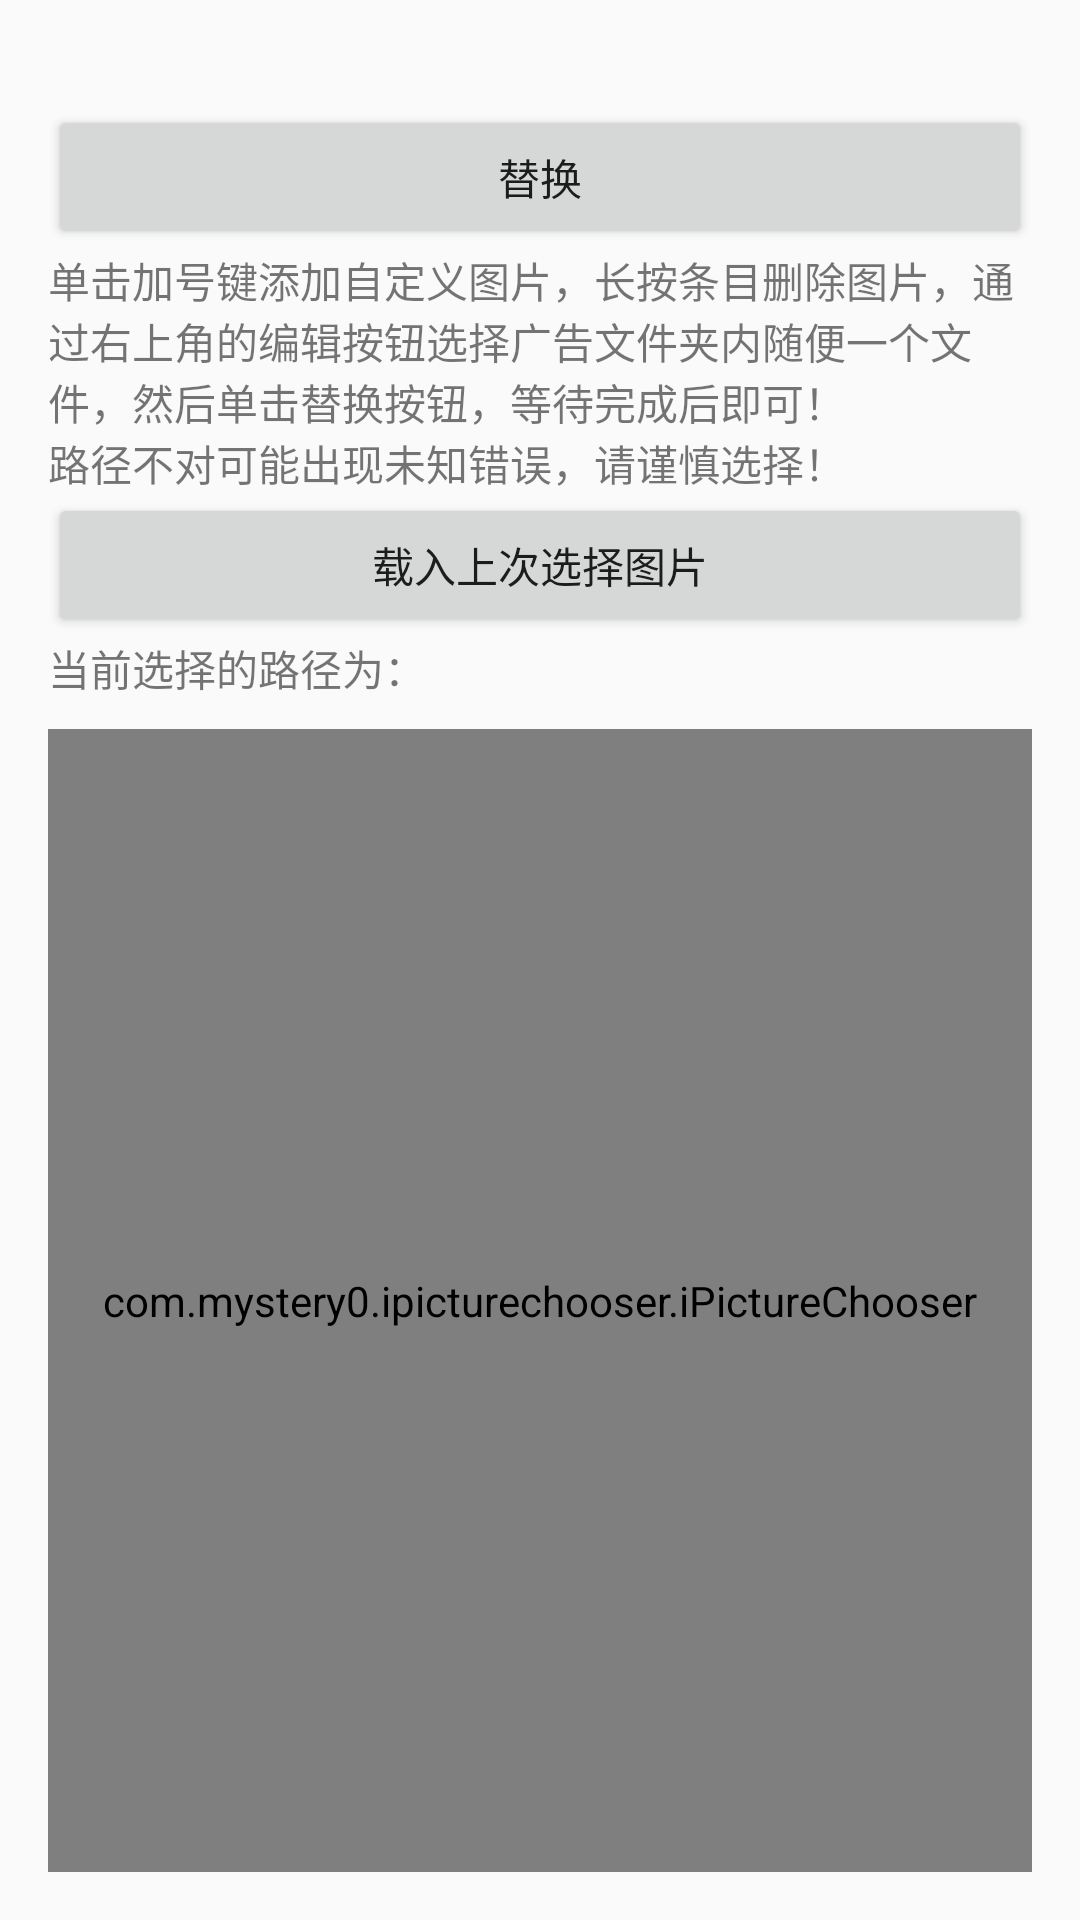

Reconstruct the res/layout file that produces this screen, plus the resources it refers to.
<!-- AndroidManifest.xml: application theme AppTheme -->
<!-- res/layout/content_main.xml -->
<?xml version="1.0" encoding="utf-8"?>
<RelativeLayout
    android:id="@+id/content_main"
    xmlns:android="http://schemas.android.com/apk/res/android"
    xmlns:app="http://schemas.android.com/apk/res-auto"
    xmlns:tools="http://schemas.android.com/tools"
    android:layout_width="match_parent"
    android:layout_height="match_parent"
    android:paddingBottom="@dimen/activity_vertical_margin"
    android:paddingLeft="@dimen/activity_horizontal_margin"
    android:paddingRight="@dimen/activity_horizontal_margin"
    android:paddingTop="@dimen/activity_vertical_margin"
    app:layout_behavior="@string/appbar_scrolling_view_behavior"
    tools:context="com.weily.test.MainActivity"
    tools:showIn="@layout/activity_main">

    <TextView
        android:id="@+id/history"
        android:layout_width="match_parent"
        android:layout_height="wrap_content"/>

    <Button
        android:id="@+id/button"
        android:layout_width="match_parent"
        android:layout_height="wrap_content"
        android:layout_below="@id/history"
        android:text="@string/name_replace"/>

    <TextView
        android:id="@+id/hint_text"
        android:layout_width="wrap_content"
        android:layout_height="wrap_content"
        android:layout_below="@id/button"
        android:text="@string/hint_use"/>

    <Button
        android:id="@+id/last_button"
        android:layout_width="match_parent"
        android:layout_height="wrap_content"
        android:layout_below="@id/hint_text"
        android:text="@string/last"/>

    <TextView
        android:id="@+id/last_text"
        android:layout_width="match_parent"
        android:layout_height="wrap_content"
        android:layout_below="@id/last_button"
        android:text="@string/hint_history"/>

    <com.mystery0.ipicturechooser.iPictureChooser
        android:id="@+id/picture"
        android:layout_width="match_parent"
        android:layout_height="match_parent"
        android:layout_below="@id/last_text"
        android:layout_marginTop="@dimen/margin"/>

</RelativeLayout>
<!-- res/layout/activity_main.xml (included above) -->
<?xml version="1.0" encoding="utf-8"?>
<android.support.design.widget.CoordinatorLayout
    android:id="@+id/coordinatorLayout"
    xmlns:android="http://schemas.android.com/apk/res/android"
    xmlns:app="http://schemas.android.com/apk/res-auto"
    xmlns:tools="http://schemas.android.com/tools"
    android:layout_width="match_parent"
    android:layout_height="match_parent"
    android:fitsSystemWindows="true"
    tools:context="com.weily.test.MainActivity">

    <android.support.design.widget.AppBarLayout
        android:layout_width="match_parent"
        android:layout_height="wrap_content"
        android:theme="@style/AppTheme.AppBarOverlay">

        <android.support.v7.widget.Toolbar
            android:id="@+id/toolbar"
            android:layout_width="match_parent"
            android:layout_height="?attr/actionBarSize"
            android:background="?attr/colorPrimary"
            app:popupTheme="@style/AppTheme.PopupOverlay"/>

    </android.support.design.widget.AppBarLayout>

    <include layout="@layout/content_main"/>

</android.support.design.widget.CoordinatorLayout>
<!-- resources referenced by this layout -->
<resources>
  <dimen name="activity_horizontal_margin">16dp</dimen>
  <dimen name="activity_vertical_margin">16dp</dimen>
  <dimen name="margin">10dp</dimen>
  <string name="hint_history">当前选择的路径为：</string>
  <string name="hint_use">单击加号键添加自定义图片，长按条目删除图片，通过右上角的编辑按钮选择广告文件夹内随便一个文件，然后单击替换按钮，等待完成后即可！\n路径不对可能出现未知错误，请谨慎选择！</string>
  <string name="last">载入上次选择图片</string>
  <string name="name_replace">替换</string>
  <style name="AppTheme" parent="Theme.AppCompat.Light.DarkActionBar">
          
          <item name="colorPrimary">@color/colorPrimary</item>
          <item name="colorPrimaryDark">@color/colorPrimary</item>
          <item name="colorAccent">@color/colorAccent</item>
          <item name="android:statusBarColor">@color/colorPrimary</item>
          <item name="android:navigationBarColor">@color/colorPrimary</item>
      </style>
  <!-- not gathered from this repository: default colours our renderer supplied (Android Studio template values) -->
  <color name="colorPrimary">#FF6200EE</color>
  <color name="colorAccent">#FF03DAC5</color>
</resources>
